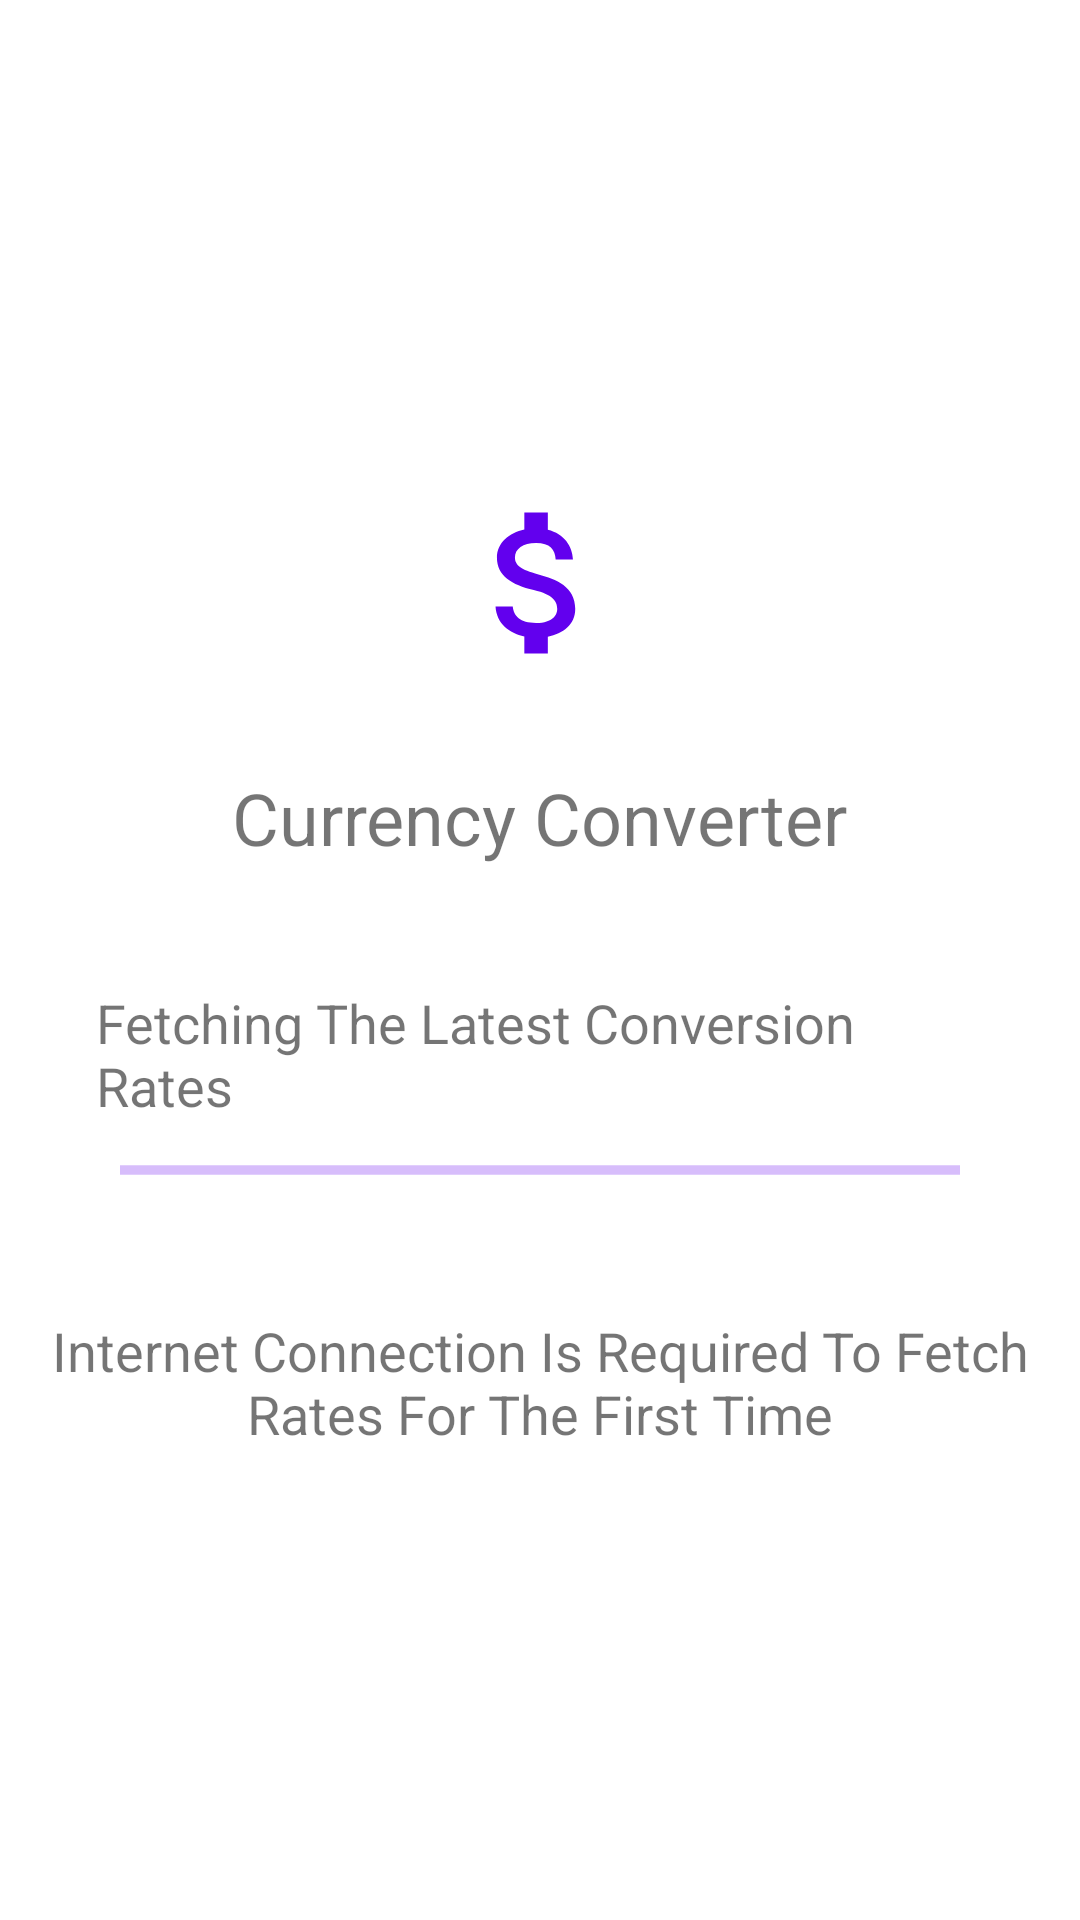

Write the Android layout XML for this screen, with the resource values it uses.
<!-- AndroidManifest.xml: activity theme Theme.CurrencyConversion.NoAppbar -->
<!-- res/layout/activity_splash.xml -->
<?xml version="1.0" encoding="utf-8"?>
<layout xmlns:android="http://schemas.android.com/apk/res/android"
    xmlns:app="http://schemas.android.com/apk/res-auto"
    xmlns:tools="http://schemas.android.com/tools">

    <data>

        <variable
            name="connectionActive"
            type="Boolean" />

        <variable
            name="isFirstLoadComplete"
            type="Boolean" />

        <variable
            name="view"
            type="android.view.View" />

        <variable
            name="loading"
            type="Boolean" />
    </data>

    <LinearLayout
        android:layout_width="match_parent"
        android:layout_height="match_parent"
        android:gravity="center"
        android:orientation="vertical"
        tools:context=".ui.splash.SplashActivity">

        <ImageView
            android:layout_width="wrap_content"
            android:layout_height="wrap_content"
            android:src="@drawable/ic_launcher_foreground"
            app:tint="@color/purple_500" />

        <TextView
            android:layout_width="wrap_content"
            android:layout_height="wrap_content"
            android:layout_margin="@dimen/margin_small"
            android:text="@string/app_name"
            android:textSize="24sp" />

        <LinearLayout
            android:layout_width="match_parent"
            android:layout_height="wrap_content"
            android:layout_margin="@dimen/margin_medium"
            android:gravity="center"
            android:orientation="vertical"
            android:padding="@dimen/padding_small"
            android:visibility="@{loading?view.VISIBLE:view.GONE}">

            <TextView
                android:layout_width="wrap_content"
                android:layout_height="wrap_content"
                android:layout_margin="@dimen/margin_small"
                android:text="@string/lbl_first_fetching"
                android:textSize="18sp" />

            <ProgressBar
                style="@style/Widget.AppCompat.ProgressBar.Horizontal"
                android:layout_width="match_parent"
                android:layout_height="wrap_content"
                android:layout_marginStart="@dimen/margin_medium"
                android:layout_marginEnd="@dimen/margin_medium"
                android:indeterminate="true"
                android:indeterminateTint="@color/purple_500" />
        </LinearLayout>

        <TextView
            android:layout_width="wrap_content"
            android:layout_height="wrap_content"
            android:layout_margin="@dimen/margin_medium"
            android:gravity="center"
            android:text="@string/lbl_internet_connection_not_available"
            android:textSize="18sp"
            android:visibility="@{!connectionActive &amp;&amp; !isFirstLoadComplete &amp;&amp; !loading?view.VISIBLE:view.GONE}" />

    </LinearLayout>
</layout>
<!-- resources referenced by this layout -->
<resources>
  <dimen name="margin_medium">16dp</dimen>
  <dimen name="margin_small">8dp</dimen>
  <dimen name="padding_small">8dp</dimen>
  <!-- drawable ic_launcher_foreground (drawable-v24) -->
  <vector xmlns:android="http://schemas.android.com/apk/res/android"
      android:width="108dp"
      android:height="108dp"
      android:viewportWidth="108"
      android:viewportHeight="108"
      android:tint="#FFFFFF">
      <group android:scaleX="2.61"
          android:scaleY="2.61"
          android:translateX="22.68"
          android:translateY="22.68">
          <path
              android:fillColor="@android:color/white"
              android:pathData="M11.8,10.9c-2.27,-0.59 -3,-1.2 -3,-2.15 0,-1.09 1.01,-1.85 2.7,-1.85 1.78,0 2.44,0.85 2.5,2.1h2.21c-0.07,-1.72 -1.12,-3.3 -3.21,-3.81V3h-3v2.16c-1.94,0.42 -3.5,1.68 -3.5,3.61 0,2.31 1.91,3.46 4.7,4.13 2.5,0.6 3,1.48 3,2.41 0,0.69 -0.49,1.79 -2.7,1.79 -2.06,0 -2.87,-0.92 -2.98,-2.1h-2.2c0.12,2.19 1.76,3.42 3.68,3.83V21h3v-2.15c1.95,-0.37 3.5,-1.5 3.5,-3.55 0,-2.84 -2.43,-3.81 -4.7,-4.4z"/>
      </group>
  </vector>
  <string name="app_name">Currency Converter</string>
  <string name="lbl_first_fetching">Fetching The Latest Conversion Rates</string>
  <string name="lbl_internet_connection_not_available">Internet Connection Is Required To Fetch Rates For The First Time</string>
  <style name="Theme.CurrencyConversion.NoAppbar" parent="Theme.MaterialComponents.DayNight.DarkActionBar">
          
          <item name="colorPrimary">@color/purple_500</item>
          <item name="colorPrimaryVariant">@color/purple_700</item>
          <item name="colorOnPrimary">@color/white</item>
          <item name="windowActionBar">false</item>
          <item name="windowNoTitle">true</item>
          <item name="android:windowFullscreen">true</item>
          
          <item name="android:statusBarColor" tools:targetApi="l">?attr/colorPrimaryVariant</item>
          
      </style>
  <!-- not gathered from this repository: default colours our renderer supplied (Android Studio template values) -->
  <color name="purple_500">#FF6200EE</color>
  <color name="purple_700">#FF3700B3</color>
  <color name="white">#FFFFFFFF</color>
</resources>
